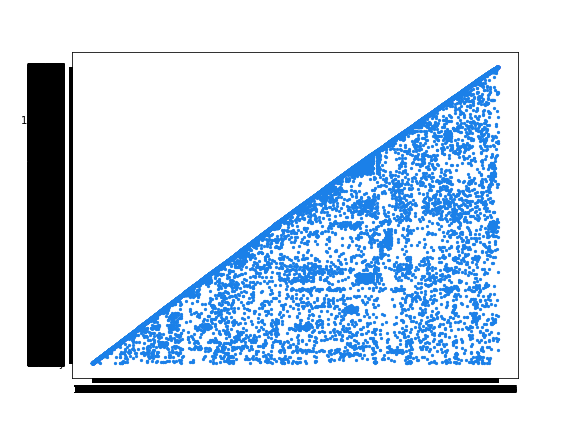

Data behind this chart, as committed beside it:
x, y
x, y
118879, 887164
118415, 867117
118274, 902572
117577, 883724
117036, 884249
116601, 902518
115972, 868534
114153, 901865
110019, 876400
103833, 890086
100107, 900861
119722, 893967
119921, 862646
120054, 913685
120600, 913279
120822, 868826
120926, 906811
120976, 872533
121652, 855965
121844, 882231
122428, 905455
122438, 864549
122855, 890968
123496, 891178
123550, 904817
123603, 878926
123610, 862454
123786, 897070
123982, 876036
124042, 882951
124108, 891640
124279, 916328
124497, 874001
124695, 883268
124955, 903487
125073, 892936
125099, 882557
126053, 874483
126152, 863330
126196, 898864
126528, 896628
126777, 909562
127065, 871722
127310, 882999
127350, 895920
127398, 886607
127729, 896799
127890, 877590
128015, 868205
128089, 910711
128282, 877643
128446, 885700
128488, 868563
128762, 907128
128834, 867596
128858, 870199
128976, 884498
129019, 902031
129036, 889839
... 99,941 more rows
